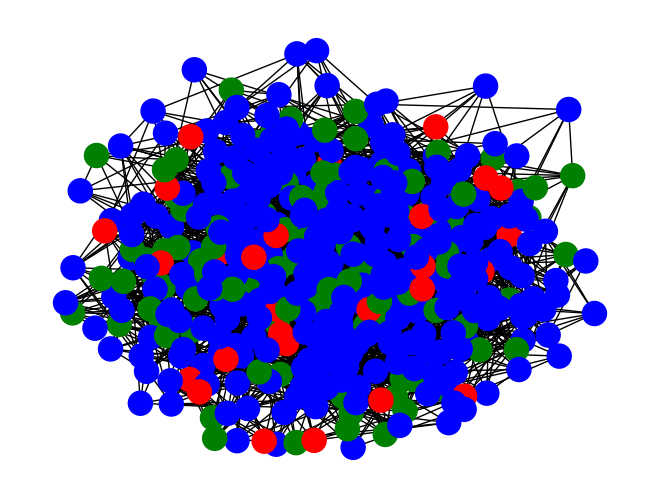

Write Python code to recreate this figure.
import uuid
import random
import numpy as np
import scipy as sp
import matplotlib.pyplot as plt; plt.close('all')
import networkx as nx
from matplotlib.animation import FuncAnimation


# Create an empty graph
G = nx.Graph()

def init_graph(G,pairs, singles):

    infection = [True,False]
    weights_infection = [0.1, 0.9]

    no_of_children = [0,1,2,3]
    weights_children = [0.3, 0.2, 0.4, 0.1]

    sex = ['F','M']

    for i in range(pairs):
            id1 = uuid.uuid1().int
            id2 = uuid.uuid1().int
            G.add_node(id1, age=random.randint(2,6), sex='M', is_infected=random.choices(infection, weights_infection)[0], partner=id2,family = [])
            G.add_node(id2, age=random.randint(2,6), sex='F', is_infected=random.choices(infection, weights_infection)[0], partner=id1,family = [])
            G.add_edge(id2,id1)
            id_family = [id1,id2]
        
            for j in range(random.choices(no_of_children, weights_children)[0]):
                id_child = uuid.uuid1().int
                G.add_node(id_child, age=random.randint(0,2), sex=random.choices(sex), is_infected=random.choices(infection, weights_infection)[0], partner=None,family = [])
                id_family.append(id_child)


            for j in id_family:
                for k in id_family:
                    if j!=k:
                        G.nodes[j]["family"].append(k)
                        G.add_edge(j,k)

    for i in range(singles):
        G.add_node(uuid.uuid1().int, age=random.randint(0,2), sex=random.choices(sex), is_infected=random.choices(infection, weights_infection)[0], partner=None,family = [])
    
    #for each node find 5 random nodes and create an edge between them.
    # Without duplicates and self loops
    for i in G.nodes:
        for j in random.sample(list(G.nodes),5):
            if i!=j:
               G.add_edge(i,j)



#change color of nodes based on sex and infection
def color_nodes(G):
    colors = []
    for i in G.nodes:
        if G.nodes[i]["sex"] == 'M':
            colors.append("green")
        elif G.nodes[i]["is_infected"] == True:
            colors.append("red")
        else:
            colors.append("blue")
    return colors


init_graph (G,100,100)
color = color_nodes(G)
#nx.draw(G, node_color=color, with_labels=True)

# draw the graph
nx.draw(G,node_color=color)

# show the graph
plt.show()
#print(G.nodes)
